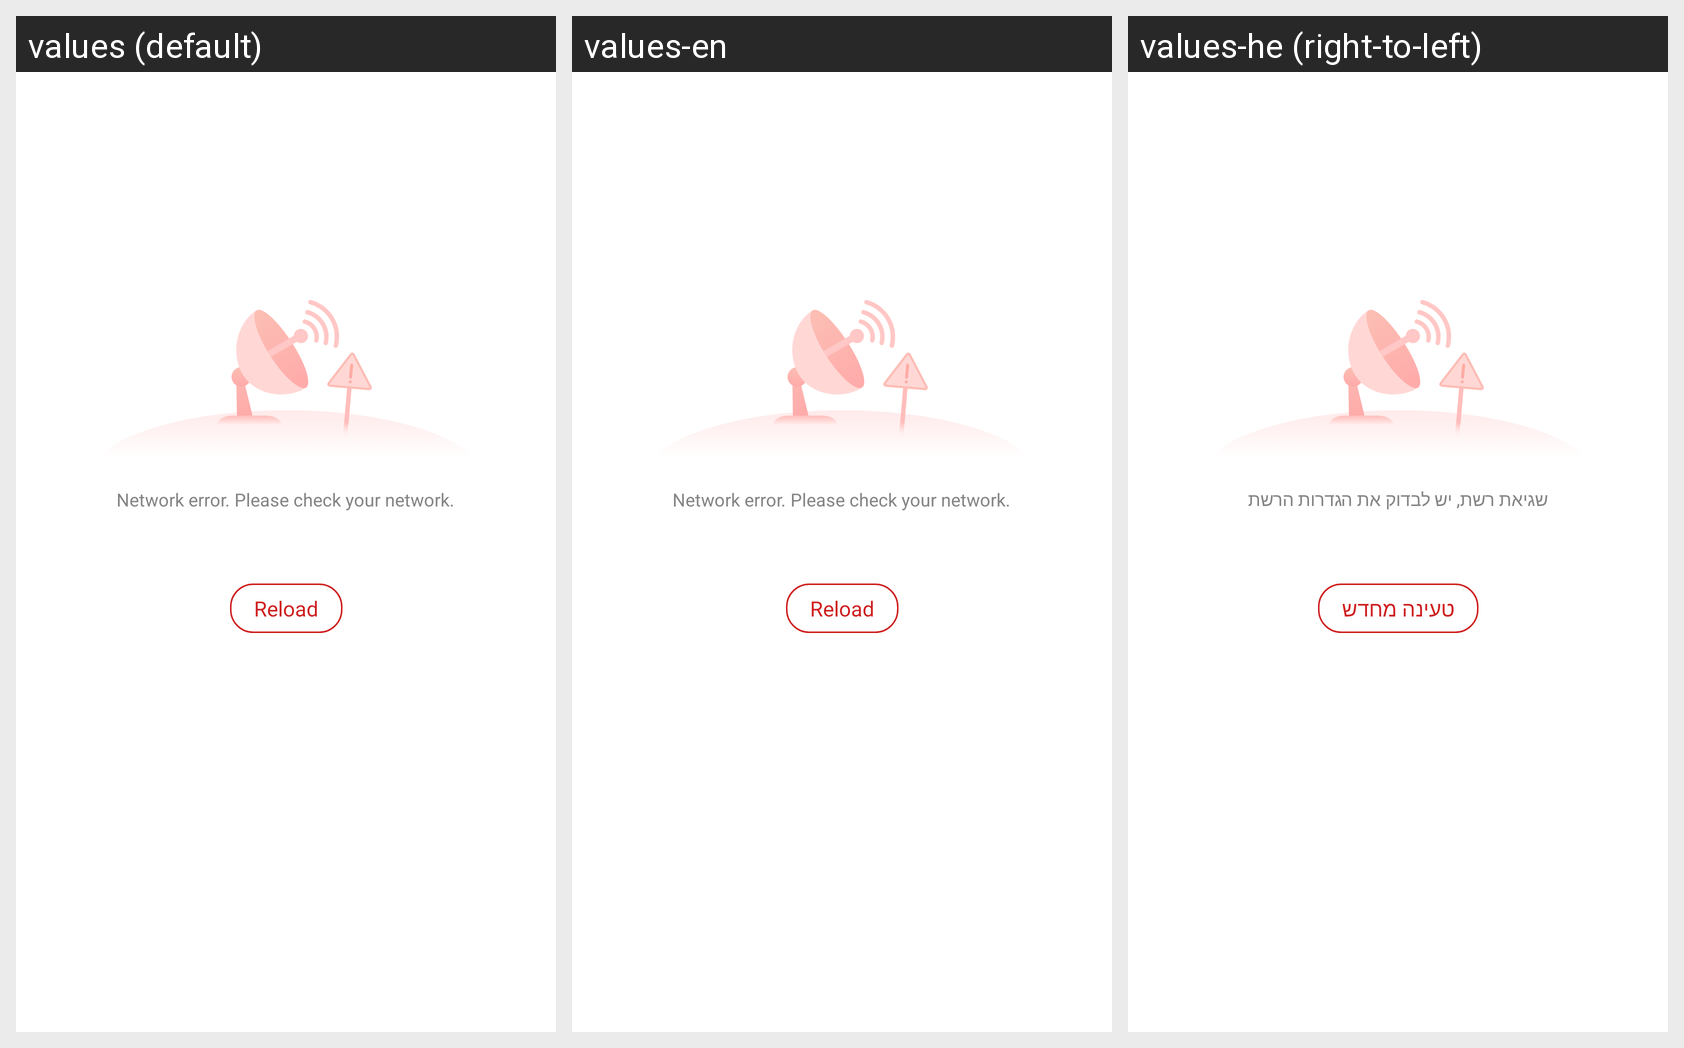

Strings drawn on this Android screen and how each of the app's shown locales translates them:
Android screen res/layout/base_layout_no_network_f6f6f6.xml rendered under 3 locales, left to right: values (default), values-en, values-he (right-to-left). Device: Nexus 5 (rendered at 1080×1920; each locale shown at half size, 540×960, under a caption strip naming it); theme AppTheme.
Other locales in the repository, not shown: values-de, values-iw, values-sv.
Strings drawn on this screen, with the default value and each locale's value (text and hints the layout hard-codes, and strings that could not be matched under every locale, appear in the picture but are not listed):

network_no_network
  values: Network error. Please check your network.
  values-en: Network error. Please check your network.
  values-he: שגיאת רשת, יש לבדוק את הגדרות הרשת

base_re_load
  values: Reload
  values-en: Reload
  values-he: טעינה מחדש
